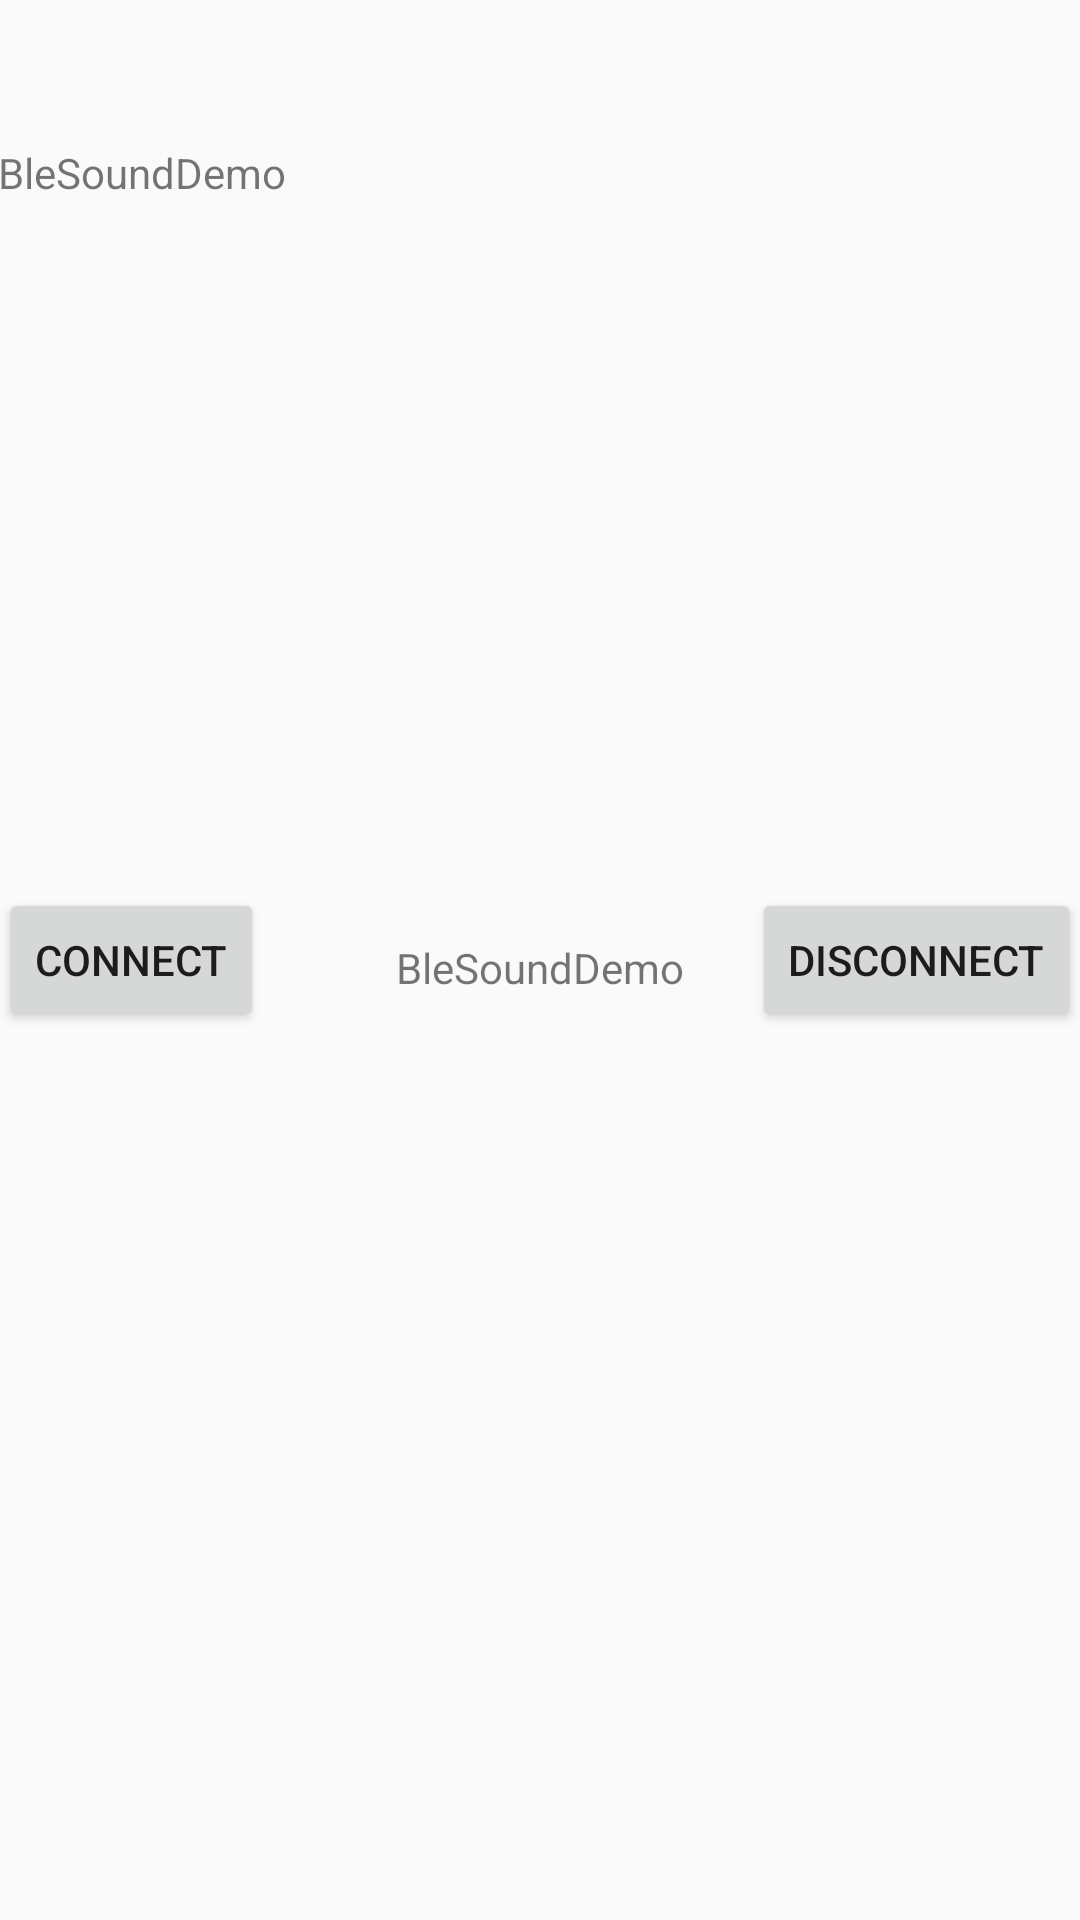

This screen was rendered from an Android layout file. Write that file and the resources it references.
<!-- AndroidManifest.xml: application theme AppTheme -->
<!-- res/layout/activity_main.xml -->
<?xml version="1.0" encoding="utf-8"?>
<RelativeLayout xmlns:android="http://schemas.android.com/apk/res/android"
    xmlns:tools="http://schemas.android.com/tools"
    android:layout_width="match_parent"
    android:layout_height="match_parent"
    android:paddingBottom="@dimen/activity_vertical_margin"
    android:paddingLeft="@dimen/activity_horizontal_margin"
    android:paddingRight="@dimen/activity_horizontal_margin"
    android:paddingTop="@dimen/activity_vertical_margin"
    tools:context="com.siro.blesounddemo.MainActivity">

    <TextView
        android:id="@+id/tv_data"
        android:layout_width="wrap_content"
        android:layout_height="wrap_content"
        android:layout_alignParentEnd="true"
        android:layout_alignParentLeft="true"
        android:layout_alignParentRight="true"
        android:layout_alignParentStart="true"
        android:layout_marginTop="48dp"
        android:maxHeight="200dp"
        android:padding="@dimen/activity_horizontal_margin"
        android:text="@string/app_name" />

    <Button
        android:id="@+id/btn_connect"
        android:layout_width="wrap_content"
        android:layout_height="wrap_content"
        android:layout_alignParentLeft="true"
        android:layout_alignParentStart="true"
        android:layout_centerVertical="true"
        android:text="@string/connect" />

    <TextView
        android:id="@+id/tv_lose_rate"
        android:layout_width="wrap_content"
        android:layout_height="wrap_content"
        android:layout_alignBottom="@id/btn_connect"
        android:layout_centerHorizontal="true"
        android:padding="12dp"
        android:text="@string/app_name" />

    <Button
        android:id="@+id/btn_disconnect"
        android:layout_width="wrap_content"
        android:layout_height="wrap_content"
        android:layout_alignParentEnd="true"
        android:layout_alignParentRight="true"
        android:layout_centerVertical="true"
        android:text="@string/disconnect" />

    <RelativeLayout
        android:id="@+id/container_file_save"
        android:layout_width="match_parent"
        android:layout_height="match_parent"
        android:layout_alignParentLeft="true"
        android:layout_alignParentStart="true"
        android:layout_below="@+id/btn_connect"
        android:layout_marginTop="63dp"
        android:visibility="gone">

        <TextView
            android:id="@+id/tv_file_name"
            android:layout_width="wrap_content"
            android:layout_height="wrap_content"
            android:layout_alignParentLeft="true"
            android:layout_alignParentStart="true"
            android:layout_centerVertical="true"
            android:layout_toLeftOf="@+id/btn_play"
            android:layout_toStartOf="@+id/btn_play"
            android:padding="@dimen/activity_horizontal_margin"
            android:text="@string/app_name" />

        <Button
            android:id="@+id/btn_play"
            android:layout_width="wrap_content"
            android:layout_height="wrap_content"
            android:layout_alignBottom="@+id/tv_file_name"
            android:layout_alignParentEnd="true"
            android:layout_alignParentRight="true"
            android:text="@string/play" />

        <Button
            android:id="@+id/btn_stop_play"
            android:layout_width="wrap_content"
            android:layout_height="wrap_content"
            android:layout_alignRight="@id/btn_play"
            android:layout_below="@id/btn_play"
            android:text="@string/stop" />
    </RelativeLayout>

</RelativeLayout>
<!-- resources referenced by this layout -->
<resources>
  <string name="app_name">BleSoundDemo</string>
  <string name="connect">Connect</string>
  <string name="disconnect">Disconnect</string>
  <string name="play">Play</string>
  <string name="stop">Stop</string>
  <style name="AppTheme" parent="Theme.AppCompat.Light.DarkActionBar">
          
          <item name="colorPrimary">@color/colorPrimary</item>
          <item name="colorPrimaryDark">@color/colorPrimaryDark</item>
          <item name="colorAccent">@color/colorAccent</item>
      </style>
  <!-- not gathered from this repository: default colours our renderer supplied (Android Studio template values) -->
  <color name="colorPrimary">#FF6200EE</color>
  <color name="colorPrimaryDark">#FF3700B3</color>
  <color name="colorAccent">#FF03DAC5</color>
</resources>
